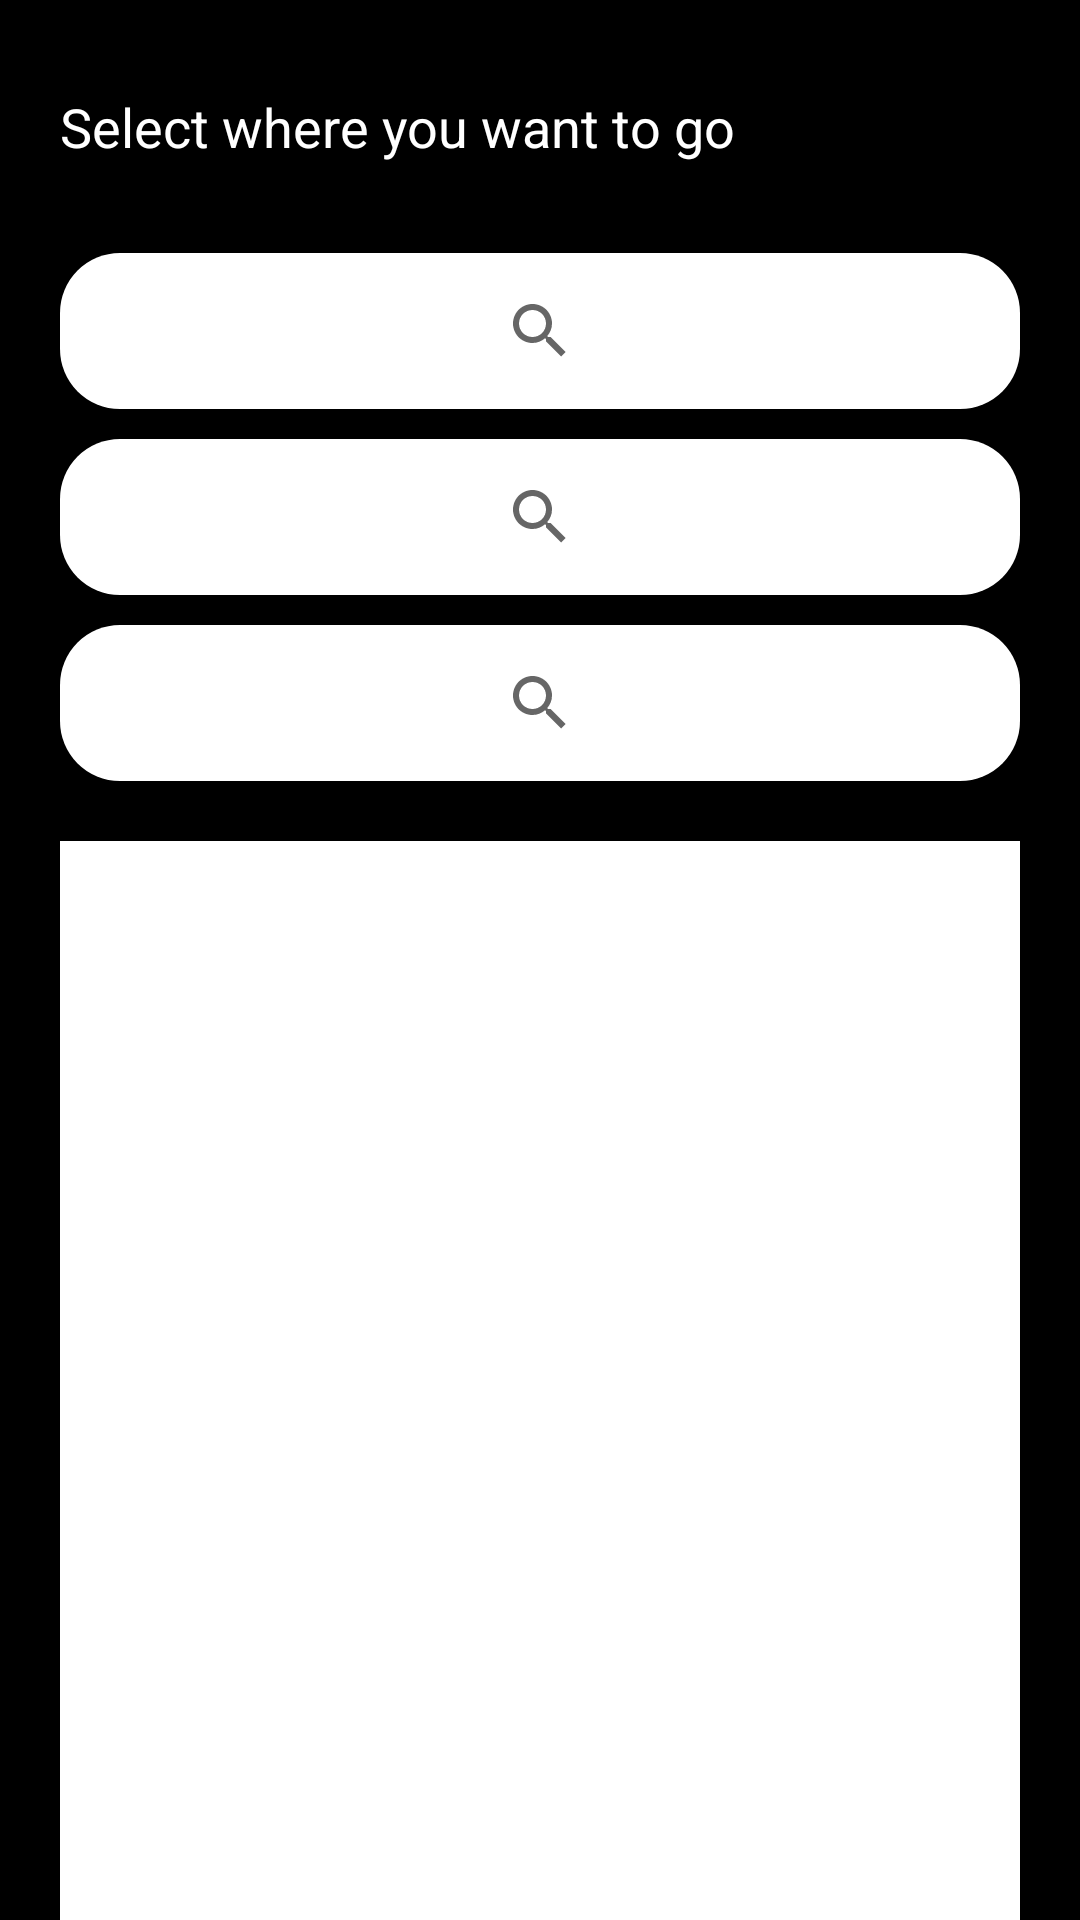

Reconstruct the res/layout file that produces this screen, plus the resources it refers to.
<!-- AndroidManifest.xml: application theme Theme.WIPS -->
<!-- res/layout/activity_find__destination.xml -->
<?xml version="1.0" encoding="utf-8"?>
<androidx.constraintlayout.widget.ConstraintLayout xmlns:android="http://schemas.android.com/apk/res/android"
    xmlns:app="http://schemas.android.com/apk/res-auto"
    xmlns:tools="http://schemas.android.com/tools"
    android:layout_width="match_parent"
    android:layout_height="match_parent"
    android:background="@color/black"
    tools:context=".Activities.User.Find_Destination">

    <ScrollView
        android:layout_width="match_parent"
        android:layout_height="match_parent"
        app:layout_constraintBottom_toBottomOf="parent"
        app:layout_constraintEnd_toEndOf="parent"
        app:layout_constraintHorizontal_bias="0.0"
        app:layout_constraintStart_toStartOf="parent"
        app:layout_constraintTop_toTopOf="parent"
        app:layout_constraintVertical_bias="1.0">

        <LinearLayout
            android:layout_width="match_parent"
            android:layout_height="wrap_content"
            android:orientation="vertical">

            <LinearLayout
                android:layout_width="match_parent"
                android:layout_height="wrap_content"
                android:background="@color/black"
                android:orientation="vertical">

                <TextView
                    android:id="@+id/Description_destination"
                    android:layout_width="wrap_content"
                    android:layout_height="wrap_content"
                    android:layout_marginStart="20dp"
                    android:layout_marginBottom="30dp"
                    android:layout_marginTop="30dp"
                    android:text="Select where you want to go"
                    android:textAppearance="@style/TextAppearance.AppCompat.Medium"
                    android:textColor="@color/white" />

            </LinearLayout>
            <androidx.constraintlayout.widget.ConstraintLayout
                android:layout_width="match_parent"
                android:layout_height="match_parent"
                android:layout_marginStart="20dp"
                android:layout_marginEnd="20dp"
                android:layout_marginBottom="5dp"
                android:background="@drawable/edit_text">

                <SearchView
                    android:id="@+id/search_view_building"
                    android:layout_width="wrap_content"
                    android:layout_height="wrap_content"
                    android:queryHint="Search Building"
                    app:layout_constraintBottom_toBottomOf="parent"
                    app:layout_constraintEnd_toEndOf="parent"
                    app:layout_constraintHorizontal_bias="0.5"
                    app:layout_constraintStart_toStartOf="parent"
                    app:layout_constraintTop_toTopOf="parent" />
            </androidx.constraintlayout.widget.ConstraintLayout>
            <androidx.constraintlayout.widget.ConstraintLayout
                android:layout_width="match_parent"
                android:layout_height="match_parent"
                android:layout_marginStart="20dp"
                android:layout_marginEnd="20dp"
                android:layout_marginTop="5dp"
                android:layout_marginBottom="5dp"
                android:background="@drawable/edit_text">

                <SearchView
                    android:id="@+id/search_view_floor"
                    android:layout_width="wrap_content"
                    android:layout_height="wrap_content"
                    android:queryHint="Search Floor"
                    app:layout_constraintBottom_toBottomOf="parent"
                    app:layout_constraintEnd_toEndOf="parent"
                    app:layout_constraintHorizontal_bias="0.5"
                    app:layout_constraintStart_toStartOf="parent"
                    app:layout_constraintTop_toTopOf="parent" />
            </androidx.constraintlayout.widget.ConstraintLayout>

            <androidx.constraintlayout.widget.ConstraintLayout
                android:layout_width="match_parent"
                android:layout_height="match_parent"
                android:layout_marginStart="20dp"
                android:layout_marginEnd="20dp"
                android:layout_marginTop="5dp"
                android:background="@drawable/edit_text">

                <SearchView
                    android:id="@+id/search_view_room"
                    android:layout_width="wrap_content"
                    android:layout_height="wrap_content"
                    android:queryHint="Search place"
                    app:layout_constraintBottom_toBottomOf="parent"
                    app:layout_constraintEnd_toEndOf="parent"
                    app:layout_constraintHorizontal_bias="0.5"
                    app:layout_constraintStart_toStartOf="parent"
                    app:layout_constraintTop_toTopOf="parent" />
            </androidx.constraintlayout.widget.ConstraintLayout>

            <ListView
                android:id="@+id/List_destination"
                android:layout_width="match_parent"
                android:layout_height="400dp"
                android:layout_margin="20dp"
                android:background="@color/white" />
        </LinearLayout>
    </ScrollView>

</androidx.constraintlayout.widget.ConstraintLayout>
<!-- resources referenced by this layout -->
<resources>
  <color name="black">#FF000000</color>
  <color name="white">#FFFFFFFF</color>
  <!-- drawable edit_text (drawable) -->
  <?xml version="1.0" encoding="utf-8"?>
  <shape xmlns:android="http://schemas.android.com/apk/res/android" android:id="@+id/listview_background_shape">
      <padding android:left="2dp"
          android:top="2dp"
          android:right="2dp"
          android:bottom="2dp" />
      <corners android:radius="20dp" />
      <solid android:color="#ffffff" />
  </shape>
  <style name="Theme.WIPS" parent="Theme.MaterialComponents.DayNight.NoActionBar">
          
          <item name="colorPrimary">@color/purple_200</item>
          <item name="colorPrimaryVariant">@color/purple_700</item>
          <item name="colorOnPrimary">@color/black</item>
          
          <item name="colorSecondary">@color/teal_200</item>
          <item name="colorSecondaryVariant">@color/teal_700</item>
          <item name="colorOnSecondary">@color/black</item>
          
          <item name="android:statusBarColor" tools:targetApi="l">?attr/colorPrimaryVariant</item>
          
      </style>
  <color name="purple_200">#FFBB86FC</color>
  <color name="purple_700">#FF3700B3</color>
  <color name="teal_200">#FF03DAC5</color>
  <color name="teal_700">#FF018786</color>
</resources>
